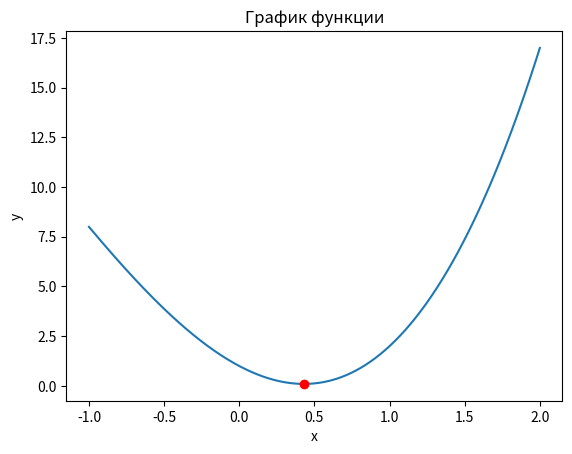

Here is the Python script that generated this plot:
import numpy as np
import matplotlib.pyplot as plt

# Определение функции
def f(x):
    return x**3 + 4*x**2 - 4*x + 1

# Определение отрезка
a, b = -1 ,2

# Начальное приближение
x1, x2, x3 = a, (a+b)/2, b
y1, y2, y3 = f(x1), f(x2), f(x3)

# Определение функции, которая будет использоваться для поиска минимума
def parabolic_interpolation(x1, x2, x3, y1, y2, y3):
    a0 = y1
    a1 = (y2 - y1) / (x2 - x1)
    a2 = ((y3 - y1) / (x3 - x1) - a1) / (x3 - x2)
    x_min = 0.5 * (x1 + x2 - a1 / a2)
    return x_min

# Поиск минимума с заданной точностью
tolerance = 0.001
while abs(x3 - x1) > tolerance:
    x_min = parabolic_interpolation(x1, x2, x3, y1, y2, y3)
    y_min = f(x_min)
    if x_min > x2:
        if y_min > y2:
            x3, y3 = x_min, y_min
        else:
            x1, y1 = x2, y2
            x2, y2 = x_min, y_min
    else:
        if y_min > y2:
            x1, y1 = x_min, y_min
        else:
            x3, y3 = x2, y2
            x2, y2 = x_min, y_min

# Вывод результата
print(f"Минимум функции: x = {x2:.3f}, y = {y2:.3f}")

# Построение графика функции
x = np.linspace(a, b, 1000)
y = f(x)
plt.plot(x, y)
plt.plot(x2, y2, 'ro')
plt.xlabel('x')
plt.ylabel('y')
plt.title('График функции')
plt.show()
